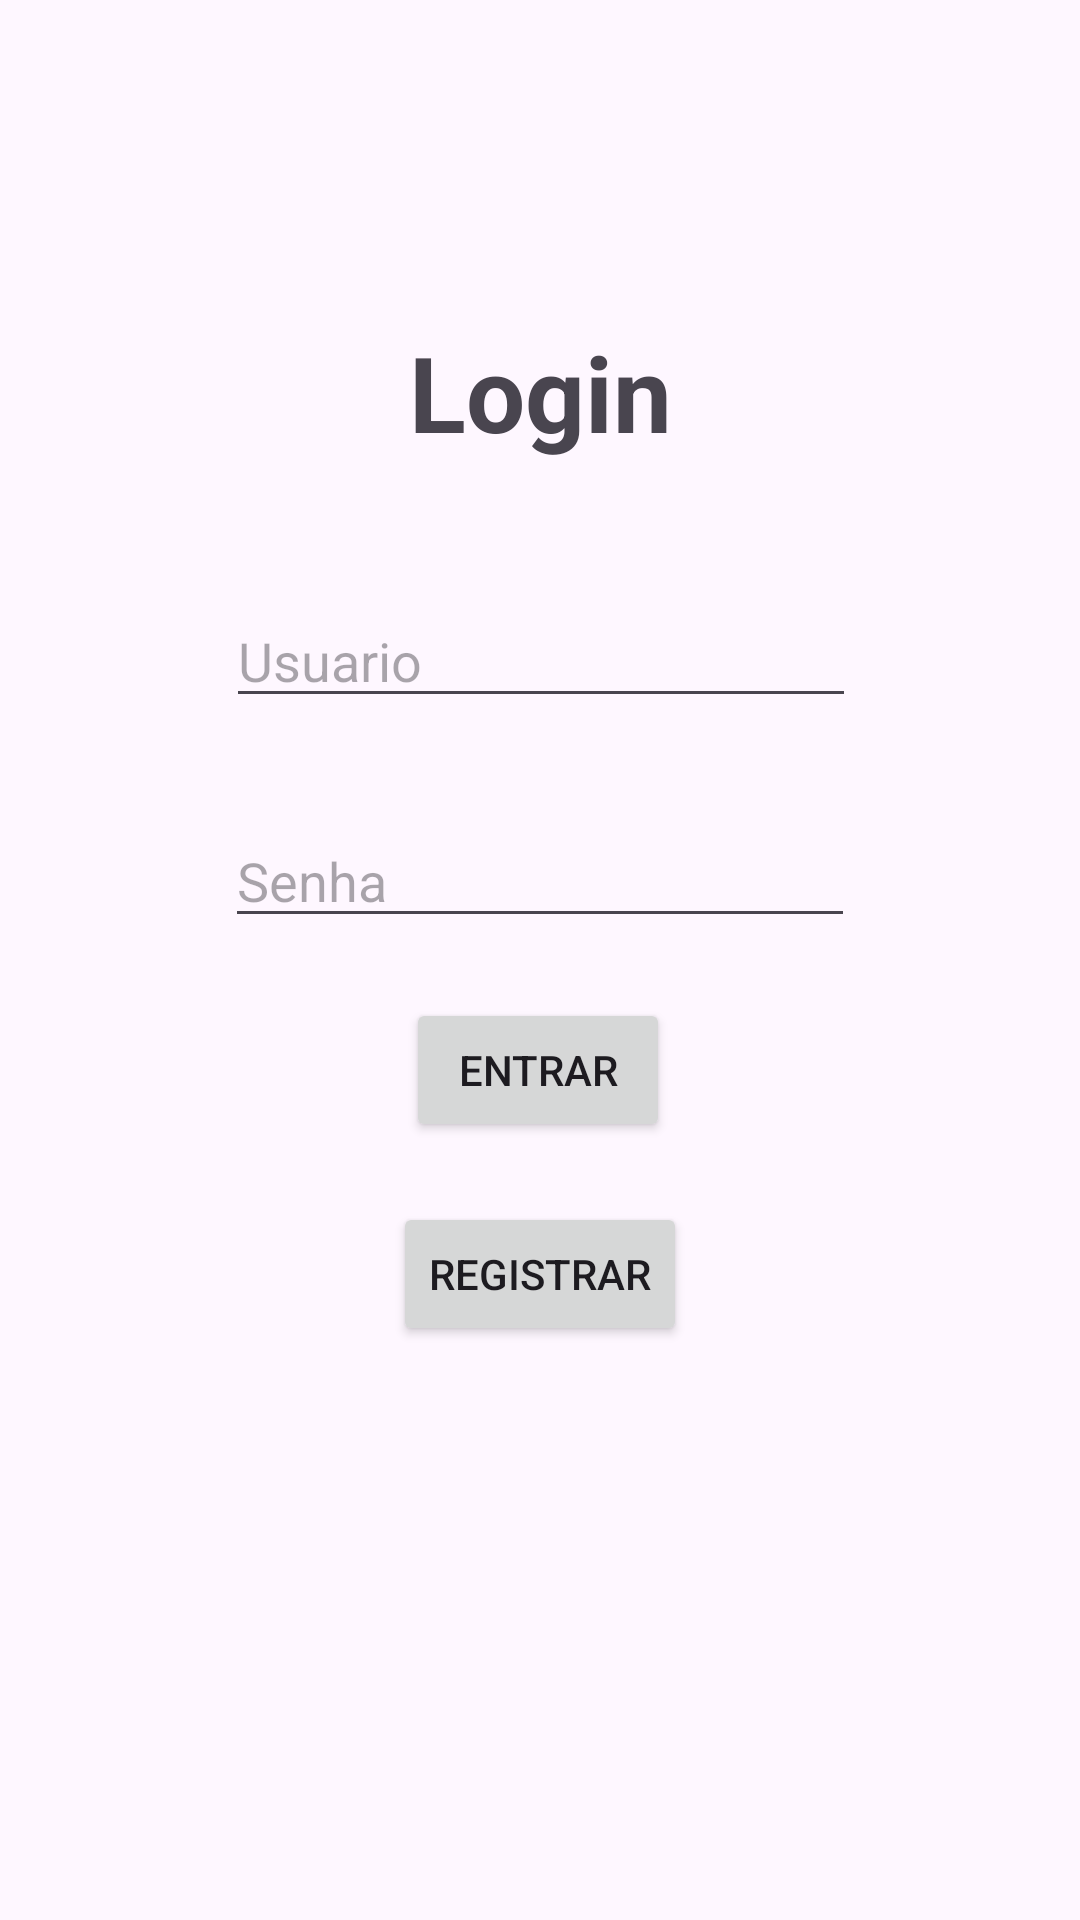

Layout XML and referenced resources for this Android screen:
<!-- AndroidManifest.xml: application theme Theme.CatalogoDestinos -->
<!-- res/layout/activity_main.xml -->
<?xml version="1.0" encoding="utf-8"?>
<androidx.constraintlayout.widget.ConstraintLayout xmlns:android="http://schemas.android.com/apk/res/android"
    xmlns:app="http://schemas.android.com/apk/res-auto"
    xmlns:tools="http://schemas.android.com/tools"
    android:id="@+id/main"
    android:layout_width="match_parent"
    android:layout_height="match_parent"
    tools:context=".MainActivity">

    <TextView
        android:id="@+id/textView"
        android:layout_width="wrap_content"
        android:layout_height="wrap_content"
        android:text="Login"
        android:textSize="35sp"
        android:textStyle="bold"
        app:layout_constraintBottom_toBottomOf="parent"
        app:layout_constraintEnd_toEndOf="parent"
        app:layout_constraintHorizontal_bias="0.5"
        app:layout_constraintStart_toStartOf="parent"
        app:layout_constraintTop_toTopOf="parent"
        app:layout_constraintVertical_bias="0.181" />

    <Button
        android:id="@+id/btn_salvar"
        android:layout_width="wrap_content"
        android:layout_height="wrap_content"
        android:layout_marginTop="20dp"
        android:text="Entrar"
        app:layout_constraintEnd_toEndOf="parent"
        app:layout_constraintHorizontal_bias="0.498"
        app:layout_constraintStart_toStartOf="parent"
        app:layout_constraintTop_toBottomOf="@+id/ptx_senha" />

    <Button
        android:id="@+id/btn_registrar"
        android:layout_width="wrap_content"
        android:layout_height="wrap_content"
        android:layout_marginTop="20dp"
        android:text="Registrar"
        app:layout_constraintEnd_toEndOf="parent"
        app:layout_constraintHorizontal_bias="0.5"
        app:layout_constraintStart_toStartOf="parent"
        app:layout_constraintTop_toBottomOf="@+id/btn_salvar" />

    <EditText
        android:id="@+id/txt_destino"
        android:layout_width="wrap_content"
        android:layout_height="wrap_content"
        android:layout_marginTop="44dp"
        android:ems="10"
        android:hint="Usuario"
        android:inputType="text"
        app:layout_constraintEnd_toEndOf="parent"
        app:layout_constraintHorizontal_bias="0.502"
        app:layout_constraintStart_toStartOf="parent"
        app:layout_constraintTop_toBottomOf="@+id/textView" />

    <EditText
        android:id="@+id/ptx_senha"
        android:layout_width="wrap_content"
        android:layout_height="wrap_content"
        android:layout_marginTop="32dp"
        android:ems="10"
        android:hint="Senha"
        android:inputType="textPassword"
        app:layout_constraintBottom_toTopOf="@+id/btn_salvar"
        app:layout_constraintEnd_toEndOf="parent"
        app:layout_constraintHorizontal_bias="0.5"
        app:layout_constraintStart_toStartOf="parent"
        app:layout_constraintTop_toBottomOf="@+id/txt_destino"
        app:layout_constraintVertical_bias="0.5" />

</androidx.constraintlayout.widget.ConstraintLayout>
<!-- resources referenced by this layout -->
<resources>
  <style name="Theme.CatalogoDestinos" parent="Base.Theme.CatalogoDestinos" />
  <style name="Base.Theme.CatalogoDestinos" parent="Theme.Material3.DayNight.NoActionBar">
          
          
      </style>
</resources>
